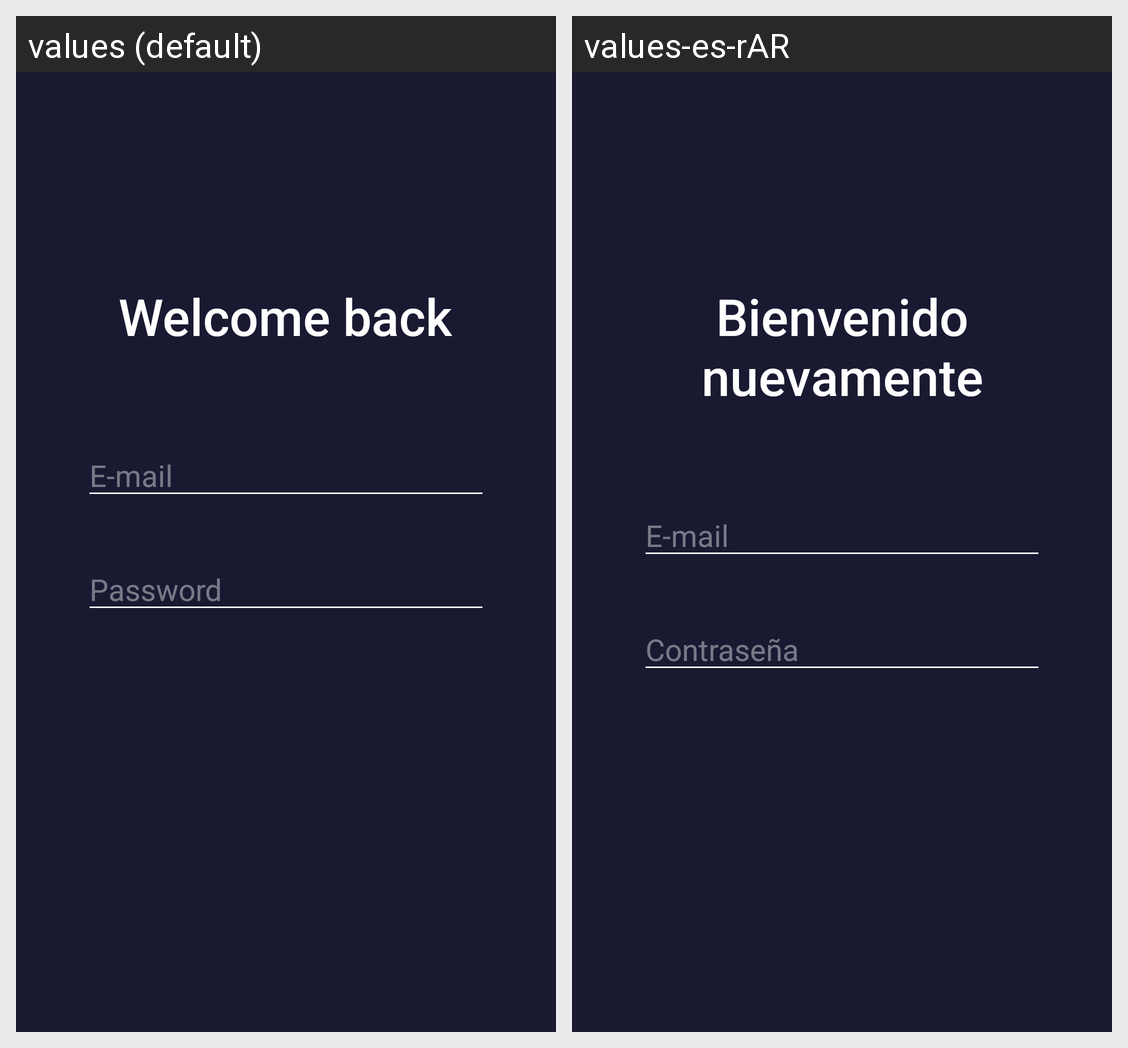

The Android screen above is rendered under two locales of the same app. Produce the string resources it draws, with the default and per-locale values.
Android screen res/layout/fragment_login.xml rendered under 2 locales, left to right: values (default), values-es-rAR. Device: Nexus 5 (rendered at 1080×1920; each locale shown at half size, 540×960, under a caption strip naming it); theme Theme.UnitApp.
Strings drawn on this screen, with the default value and each locale's value (text and hints the layout hard-codes, and strings that could not be matched under every locale, appear in the picture but are not listed):

welcome_back
  values: Welcome back
  values-es-rAR: Bienvenido nuevamente

username
  values: E-mail
  values-es-rAR: E-mail

password
  values: Password
  values-es-rAR: Contraseña
